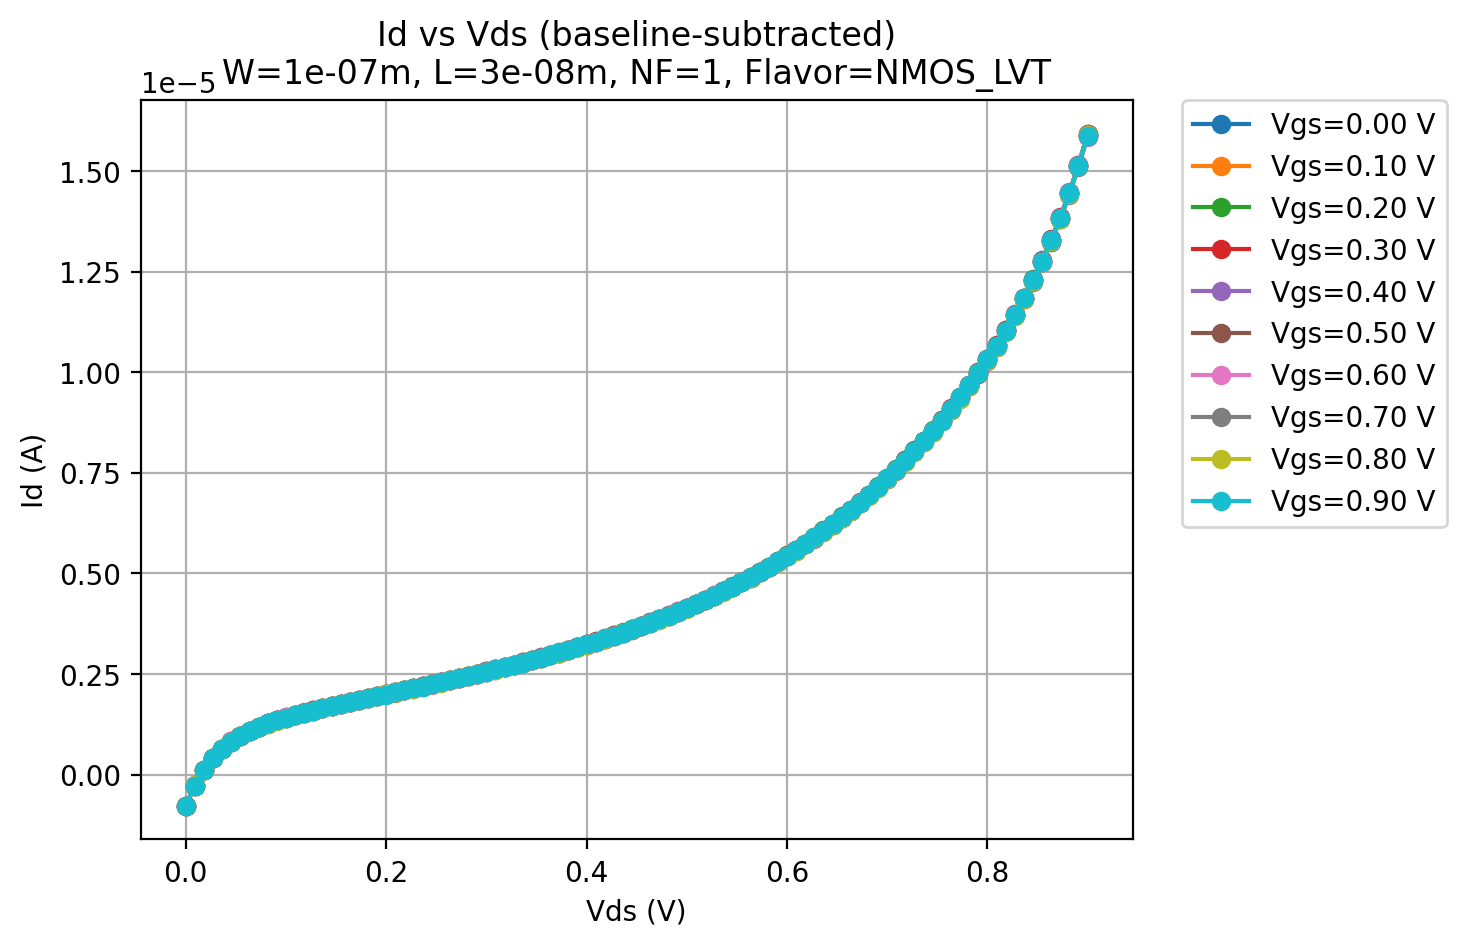

The data file committed next to this chart (first rows):
flavor, w, l, nf, vg, vd, id
0, 1e-07, 3e-08, 1, 0.0, 0.0, -7.746803e-07
0, 1e-07, 3e-08, 1, 0.0, 0.009091, -2.696398e-07
0, 1e-07, 3e-08, 1, 0.0, 0.01818, 1.155516e-07
0, 1e-07, 3e-08, 1, 0.0, 0.02727, 4.141255e-07
0, 1e-07, 3e-08, 1, 0.0, 0.03636, 6.421895e-07
0, 1e-07, 3e-08, 1, 0.0, 0.04545, 8.199795e-07
0, 1e-07, 3e-08, 1, 0.0, 0.05455, 9.683991e-07
0, 1e-07, 3e-08, 1, 0.0, 0.06364, 1.089233e-06
0, 1e-07, 3e-08, 1, 0.0, 0.07273, 1.185164e-06
0, 1e-07, 3e-08, 1, 0.0, 0.08182, 1.27105e-06
0, 1e-07, 3e-08, 1, 0.0, 0.09091, 1.34743e-06
0, 1e-07, 3e-08, 1, 0.0, 0.1, 1.419273e-06
0, 1e-07, 3e-08, 1, 0.0, 0.1091, 1.479459e-06
0, 1e-07, 3e-08, 1, 0.0, 0.1182, 1.53822e-06
0, 1e-07, 3e-08, 1, 0.0, 0.1273, 1.58906e-06
0, 1e-07, 3e-08, 1, 0.0, 0.1364, 1.644235e-06
0, 1e-07, 3e-08, 1, 0.0, 0.1455, 1.699878e-06
0, 1e-07, 3e-08, 1, 0.0, 0.1545, 1.7507e-06
0, 1e-07, 3e-08, 1, 0.0, 0.1636, 1.79724e-06
0, 1e-07, 3e-08, 1, 0.0, 0.1727, 1.846752e-06
0, 1e-07, 3e-08, 1, 0.0, 0.1818, 1.903604e-06
0, 1e-07, 3e-08, 1, 0.0, 0.1909, 1.944798e-06
0, 1e-07, 3e-08, 1, 0.0, 0.2, 1.994203e-06
0, 1e-07, 3e-08, 1, 0.0, 0.2091, 2.042709e-06
0, 1e-07, 3e-08, 1, 0.0, 0.2182, 2.092452e-06
0, 1e-07, 3e-08, 1, 0.0, 0.2273, 2.141811e-06
0, 1e-07, 3e-08, 1, 0.0, 0.2364, 2.196924e-06
0, 1e-07, 3e-08, 1, 0.0, 0.2455, 2.240264e-06
0, 1e-07, 3e-08, 1, 0.0, 0.2545, 2.297134e-06
0, 1e-07, 3e-08, 1, 0.0, 0.2636, 2.348192e-06
0, 1e-07, 3e-08, 1, 0.0, 0.2727, 2.399779e-06
0, 1e-07, 3e-08, 1, 0.0, 0.2818, 2.45586e-06
0, 1e-07, 3e-08, 1, 0.0, 0.2909, 2.499674e-06
0, 1e-07, 3e-08, 1, 0.0, 0.3, 2.554072e-06
0, 1e-07, 3e-08, 1, 0.0, 0.3091, 2.61262e-06
0, 1e-07, 3e-08, 1, 0.0, 0.3182, 2.671557e-06
0, 1e-07, 3e-08, 1, 0.0, 0.3273, 2.726009e-06
0, 1e-07, 3e-08, 1, 0.0, 0.3364, 2.781175e-06
0, 1e-07, 3e-08, 1, 0.0, 0.3455, 2.846886e-06
0, 1e-07, 3e-08, 1, 0.0, 0.3545, 2.904736e-06
0, 1e-07, 3e-08, 1, 0.0, 0.3636, 2.966524e-06
0, 1e-07, 3e-08, 1, 0.0, 0.3727, 3.033304e-06
0, 1e-07, 3e-08, 1, 0.0, 0.3818, 3.096861e-06
0, 1e-07, 3e-08, 1, 0.0, 0.3909, 3.163376e-06
0, 1e-07, 3e-08, 1, 0.0, 0.4, 3.235843e-06
0, 1e-07, 3e-08, 1, 0.0, 0.4091, 3.306068e-06
0, 1e-07, 3e-08, 1, 0.0, 0.4182, 3.366186e-06
0, 1e-07, 3e-08, 1, 0.0, 0.4273, 3.444247e-06
0, 1e-07, 3e-08, 1, 0.0, 0.4364, 3.525374e-06
0, 1e-07, 3e-08, 1, 0.0, 0.4455, 3.600623e-06
0, 1e-07, 3e-08, 1, 0.0, 0.4545, 3.688256e-06
0, 1e-07, 3e-08, 1, 0.0, 0.4636, 3.763869e-06
0, 1e-07, 3e-08, 1, 0.0, 0.4727, 3.862869e-06
0, 1e-07, 3e-08, 1, 0.0, 0.4818, 3.941953e-06
0, 1e-07, 3e-08, 1, 0.0, 0.4909, 4.048778e-06
0, 1e-07, 3e-08, 1, 0.0, 0.5, 4.137878e-06
0, 1e-07, 3e-08, 1, 0.0, 0.5091, 4.234776e-06
0, 1e-07, 3e-08, 1, 0.0, 0.5182, 4.339197e-06
0, 1e-07, 3e-08, 1, 0.0, 0.5273, 4.446576e-06
0, 1e-07, 3e-08, 1, 0.0, 0.5364, 4.552819e-06
... 940 more rows
